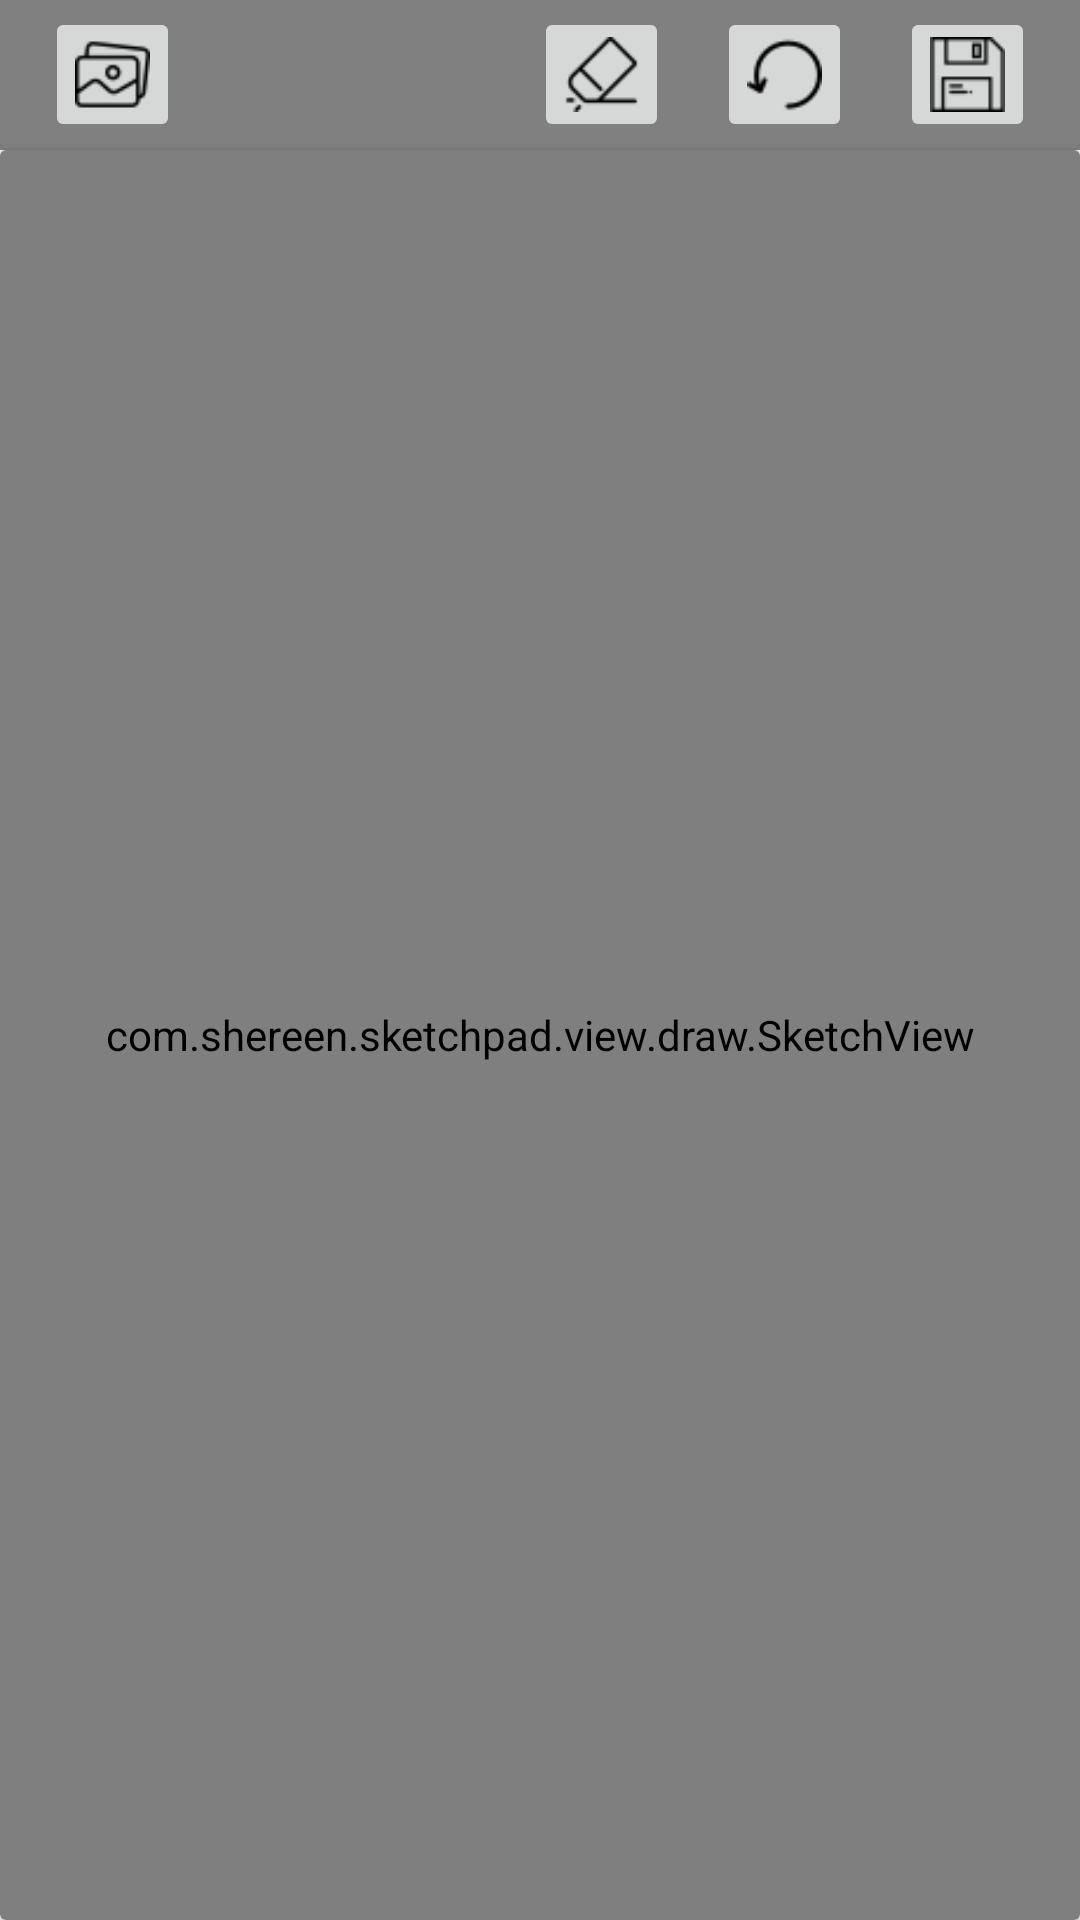

Android layout source for this screen:
<!-- AndroidManifest.xml: application theme AppTheme -->
<!-- res/layout/fragment_draw.xml -->
<?xml version="1.0" encoding="utf-8"?>
<RelativeLayout xmlns:android="http://schemas.android.com/apk/res/android"
    xmlns:tools="http://schemas.android.com/tools"
    android:layout_width="match_parent"
    android:layout_height="match_parent"
    tools:context=".view.DrawFragment">

    <LinearLayout
        android:layout_alignParentTop="true"
        android:id="@+id/linearMenu"
        android:gravity="center"
        android:background="@color/gray"
        android:orientation="horizontal"
        android:layout_width="match_parent"
        android:layout_height="50dp">

        <ImageButton
            android:id="@+id/galleryButton"
            android:src="@drawable/gallery"
            style="@style/ImageStyle" />

        <Spinner
            android:id="@+id/backgroundSpinner"
            android:background="@drawable/spinner_color"
            style="@style/SpinnerStyle"/>

        <Spinner
            android:id="@+id/pencilSpinner"
            android:background="@drawable/spinner_color"
            style="@style/SpinnerStyle" />

        <ImageButton
            android:id="@+id/eraseButton"
            android:src="@drawable/eraser"
            style="@style/ImageStyle" />

        <ImageButton
            android:id="@+id/undoButton"
            android:src="@drawable/undo"
            style="@style/ImageStyle" />

        <ImageButton
            android:id="@+id/saveButton"
            android:src="@drawable/save"
            style="@style/ImageStyle" />
    </LinearLayout>

    <androidx.cardview.widget.CardView
        android:layout_below="@id/linearMenu"
        android:layout_alignParentBottom="true"
        android:layout_width="match_parent"
        android:layout_height="match_parent">

        <com.shereen.sketchpad.view.draw.SketchView
            android:id="@+id/sketchView"
            android:background="@color/blue"
            android:layout_height="match_parent"
            android:layout_width="match_parent"/>

    </androidx.cardview.widget.CardView>

</RelativeLayout>
<!-- resources referenced by this layout -->
<resources>
  <color name="blue">#ff1A73E8</color>
  <color name="gray">#808080</color>
  <!-- drawable eraser: png bitmap (drawable, 651 bytes) -->
  <!-- drawable gallery: png bitmap (drawable, 914 bytes) -->
  <!-- drawable save: png bitmap (drawable, 654 bytes) -->
  <!-- drawable spinner_color (drawable) -->
  <?xml version="1.0" encoding="utf-8"?>
  <layer-list xmlns:android="http://schemas.android.com/apk/res/android">
  
      <item>
          <shape xmlns:android="http://schemas.android.com/apk/res/android"
              android:id="@+id/spinner_background_shape">
              <padding
                  android:bottom="1dp"
                  android:left="1dp"
                  android:right="1dp"
                  android:top="1dp"/>
              <solid android:color="#00000000"/>
  
          </shape>
      </item>
  
  </layer-list>
  <!-- drawable undo: png bitmap (drawable, 772 bytes) -->
  <style name="ImageStyle">
          <item name="android:scaleType">centerCrop</item>
          <item name="android:layout_width">@dimen/image_size</item>
          <item name="android:layout_height">@dimen/image_size</item>
          <item name="android:layout_marginStart">@dimen/tiny</item>
          <item name="android:layout_marginEnd">@dimen/tiny</item>
      </style>
  <style name="SpinnerStyle">
          <item name="android:layout_width">@dimen/spinner_size</item>
          <item name="android:layout_height">@dimen/spinner_size</item>
          <item name="android:layout_marginStart">@dimen/tiny</item>
          <item name="android:layout_marginEnd">@dimen/tiny</item>
      </style>
  <style name="AppTheme" parent="Theme.AppCompat.Light.DarkActionBar">
          
          <item name="colorPrimary">@color/colorPrimary</item>
          <item name="colorPrimaryDark">@color/colorPrimaryDark</item>
          <item name="colorAccent">@color/colorAccent</item>
      </style>
  <dimen name="image_size">45dp</dimen>
  <dimen name="tiny">8dp</dimen>
  <dimen name="spinner_size">35dp</dimen>
  <color name="colorPrimary">#008577</color>
  <color name="colorPrimaryDark">#00574B</color>
  <color name="colorAccent">#D81B60</color>
</resources>
